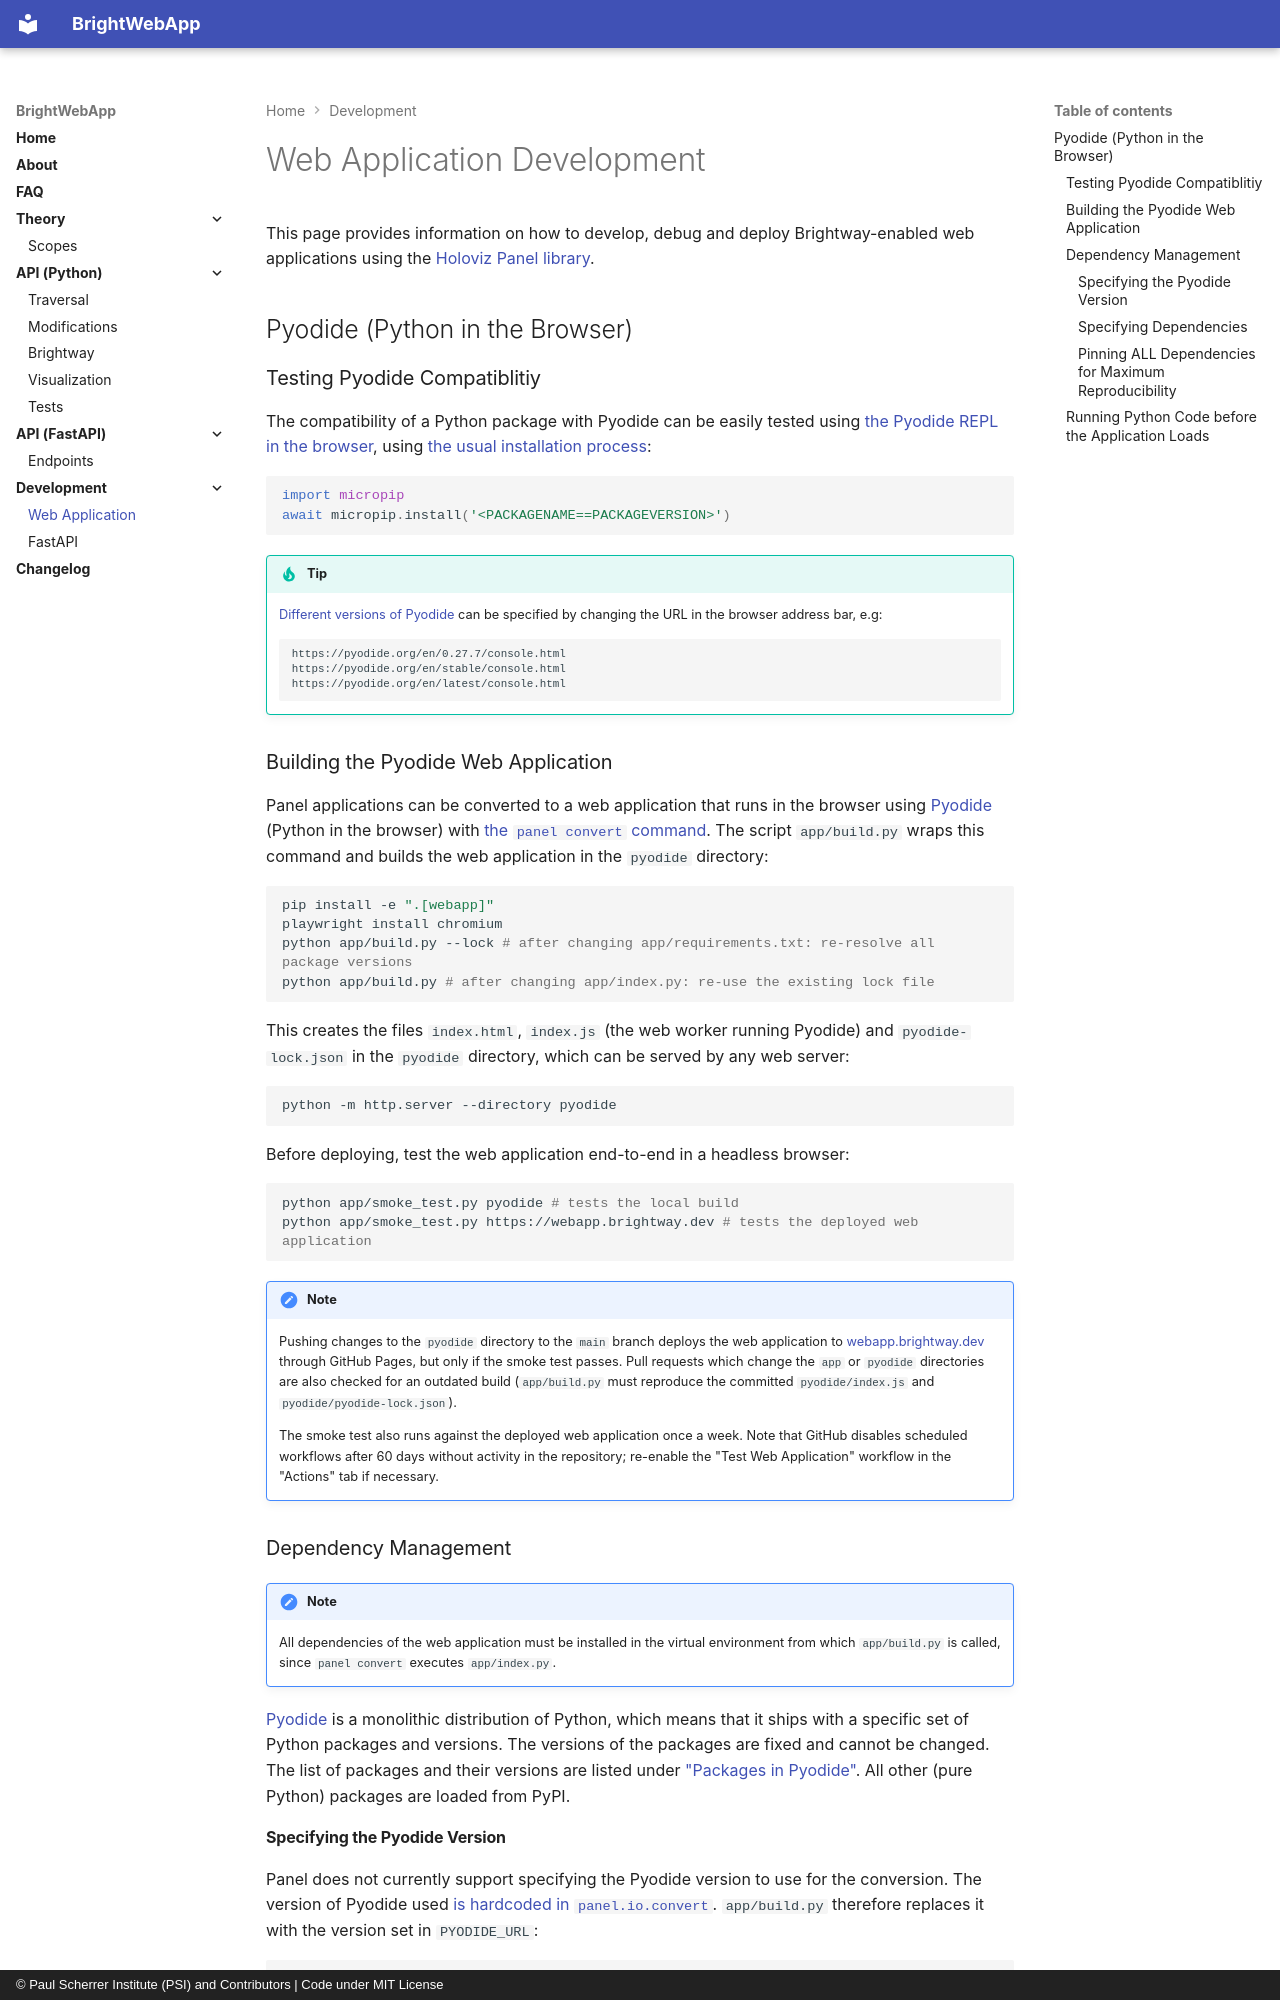

repository: brightway-lca/brightwebapp · page: development/webapp/index.html · generator: mkdocs · copyright: © Paul Scherrer Institute (PSI) and Contributors | Code under MIT License

# Web Application Development

This page provides information on how to develop, debug and deploy Brightway-enabled web applications using the [Holoviz Panel library](https://panel.holoviz.org).

## Pyodide (Python in the Browser)

### Testing Pyodide Compatiblitiy

The compatibility of a Python package with Pyodide can be easily tested using [the Pyodide REPL in the browser](https://pyodide.org/en/stable/console.html), using [the usual installation process](https://pyodide.org/en/stable/usage/loading-packages.html):

```py
import micropip
await micropip.install('<PACKAGENAME==PACKAGEVERSION>')
```

!!! tip

    [Different versions of Pyodide](https://github.com/pyodide/pyodide/releases) can be specified by changing the URL in the browser address bar, e.g:
    
    ```
    https://pyodide.org/en/0.27.7/console.html
    https://pyodide.org/en/stable/console.html
    https://pyodide.org/en/latest/console.html
    ```

### Building the Pyodide Web Application

Panel applications can be converted to a web application that runs in the browser using [Pyodide](https://pyodide.org/en/stable/index.html) (Python in the browser) with [the `panel convert` command](https://panel.holoviz.org/how_to/wasm/convert.html). The script `app/build.py` wraps this command and builds the web application in the `pyodide` directory:

```bash
pip install -e ".[webapp]"
playwright install chromium
python app/build.py --lock # after changing app/requirements.txt: re-resolve all package versions
python app/build.py # after changing app/index.py: re-use the existing lock file
```

This creates the files `index.html`, `index.js` (the web worker running Pyodide) and `pyodide-lock.json` in the `pyodide` directory, which can be served by any web server:

```bash
python -m http.server --directory pyodide
```

Before deploying, test the web application end-to-end in a headless browser:

```bash
python app/smoke_test.py pyodide # tests the local build
python app/smoke_test.py https://webapp.brightway.dev # tests the deployed web application
```

!!! note

    Pushing changes to the `pyodide` directory to the `main` branch deploys the web application to [webapp.brightway.dev](https://webapp.brightway.dev) through GitHub Pages, but only if the smoke test passes. Pull requests which change the `app` or `pyodide` directories are also checked for an outdated build (`app/build.py` must reproduce the committed `pyodide/index.js` and `pyodide/pyodide-lock.json`).

    The smoke test also runs against the deployed web application once a week. Note that GitHub disables scheduled workflows after 60 days without activity in the repository; re-enable the "Test Web Application" workflow in the "Actions" tab if necessary.

### Dependency Management

!!! note
    
    All dependencies of the web application must be installed in the virtual environment from which `app/build.py` is called, since `panel convert` executes `app/index.py`.

[Pyodide](https://pyodide.org/en/stable/index.html) is a monolithic distribution of Python, which means that it ships with a specific set of Python packages and versions. The versions of the packages are fixed and cannot be changed. The list of packages and their versions are listed under ["Packages in Pyodide"](https://pyodide.org/en/stable/usage/packages-in-pyodide.html). All other (pure Python) packages are loaded from PyPI.

#### Specifying the Pyodide Version

Panel does not currently support specifying the Pyodide version to use for the conversion. The version of Pyodide used [is hardcoded in `panel.io.convert`](https://github.com/holoviz/panel/blob/0eb8909c3ed3d8c964da6eed7cd4c2167488d058/panel/io/convert.py#L44). `app/build.py` therefore replaces it with the version set in `PYODIDE_URL`:

```python
PYODIDE_URL = 'https://cdn.jsdelivr.net/pyodide/v0.28.2/full/pyodide.js'
```

After changing the Pyodide version, the lock file must be re-resolved with `python app/build.py --lock`.
